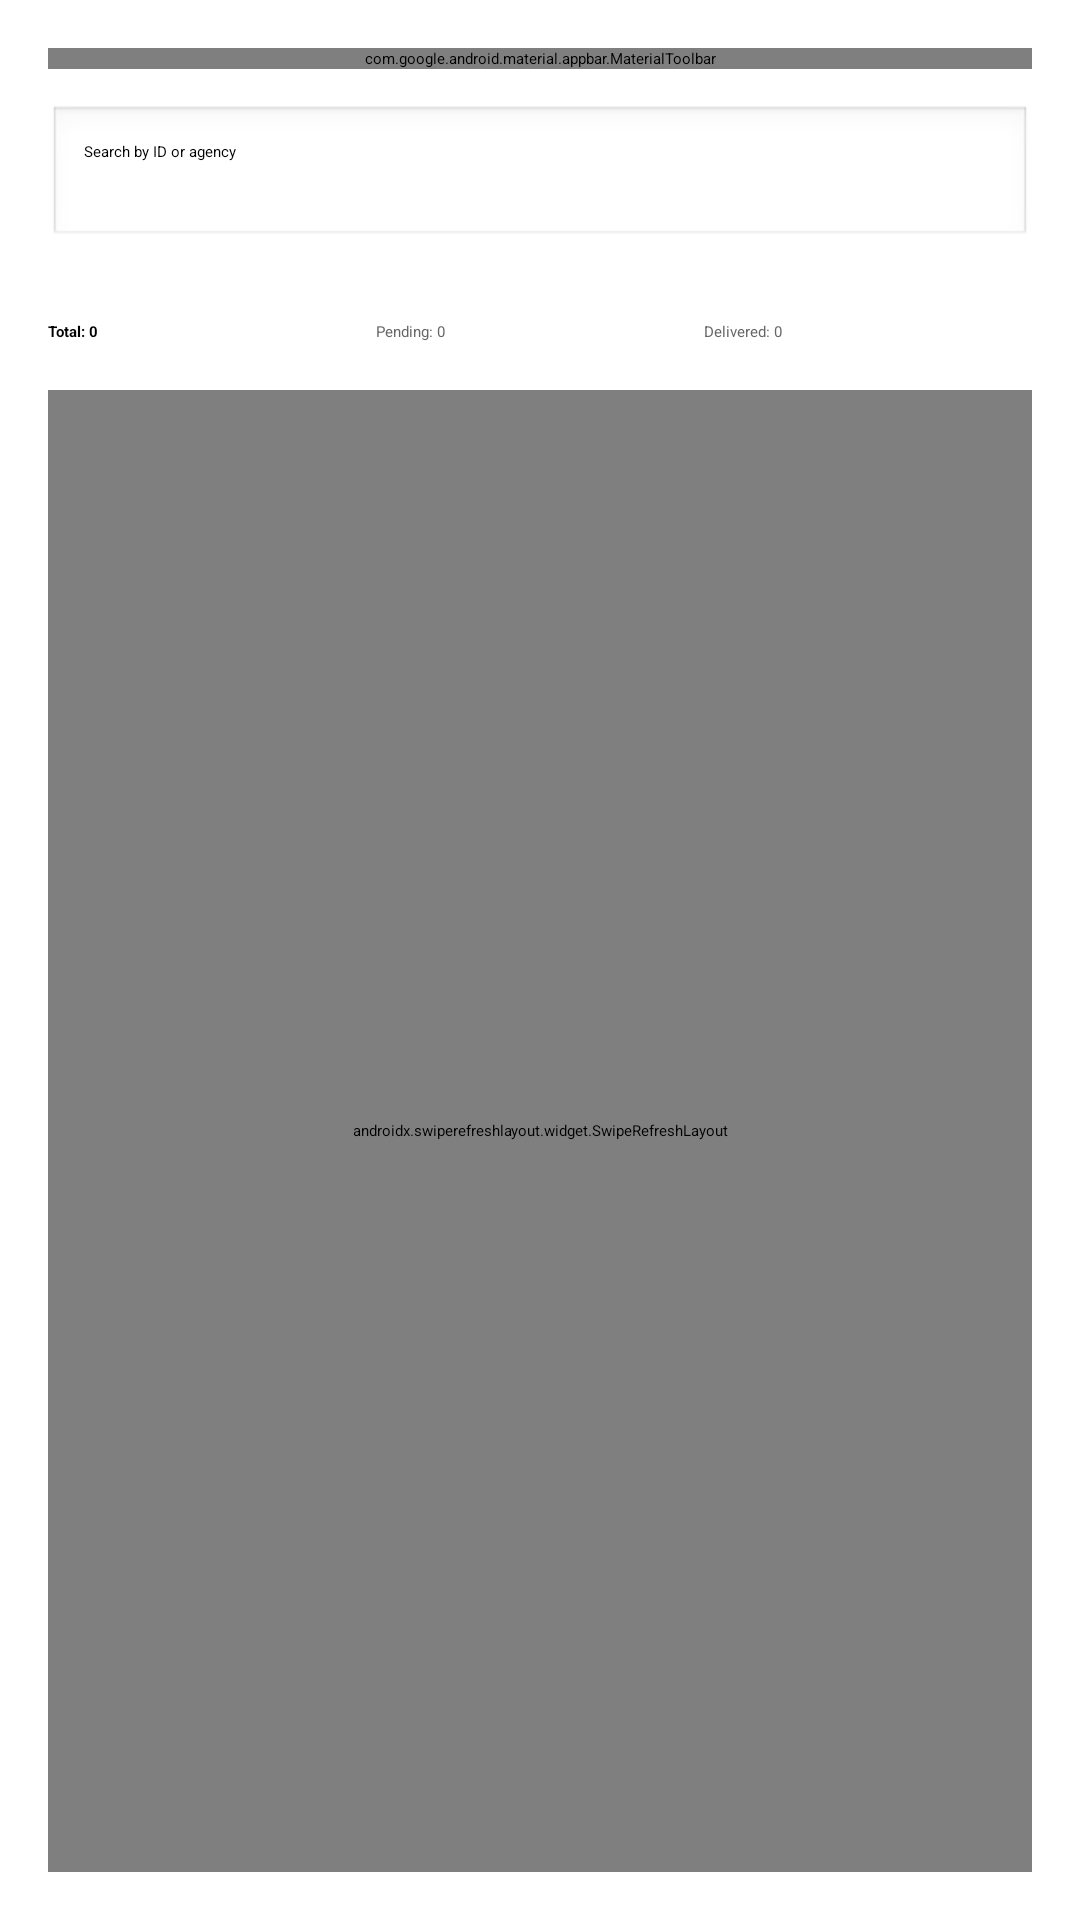

Here is an Android app screen rendered from its layout file. Give the layout XML and the strings, colors and styles it references.
<!-- AndroidManifest.xml: application theme Theme.Assignment -->
<!-- res/layout/activity_order_restock_management.xml -->
<?xml version="1.0" encoding="utf-8"?>
<androidx.coordinatorlayout.widget.CoordinatorLayout xmlns:android="http://schemas.android.com/apk/res/android"
    xmlns:app="http://schemas.android.com/apk/res-auto"
    android:layout_width="match_parent"
    android:layout_height="match_parent">

    <LinearLayout
        android:layout_width="match_parent"
        android:layout_height="match_parent"
        android:orientation="vertical"
        android:padding="16dp">

        <com.google.android.material.appbar.MaterialToolbar
            android:id="@+id/topAppBar"
            style="@style/Widget.Material3.Toolbar"
            android:layout_width="match_parent"
            android:layout_height="wrap_content"
            android:layout_marginBottom="12dp"
            android:title="Order Restock Management"
            app:menu="@menu/menu_logout" />

        <EditText
            android:id="@+id/searchInput"
            android:layout_width="match_parent"
            android:layout_height="wrap_content"
            android:hint="Search by ID or agency"
            android:padding="12dp"
            android:background="@android:drawable/edit_text"
            android:imeOptions="actionSearch"
            android:layout_marginBottom="12dp" />

        <Spinner
            android:id="@+id/statusSpinner"
            android:layout_width="match_parent"
            android:layout_height="wrap_content"
            android:layout_marginBottom="12dp" />

        <LinearLayout
            android:layout_width="match_parent"
            android:layout_height="wrap_content"
            android:orientation="horizontal"
            android:layout_marginBottom="16dp">

            <TextView
                android:id="@+id/totalOrdersText"
                android:layout_width="0dp"
                android:layout_height="wrap_content"
                android:layout_weight="1"
                android:text="Total: 0"
                android:textColor="@android:color/black"
                android:textStyle="bold" />

            <TextView
                android:id="@+id/pendingOrdersText"
                android:layout_width="0dp"
                android:layout_height="wrap_content"
                android:layout_weight="1"
                android:text="Pending: 0"
                android:textColor="#666666" />

            <TextView
                android:id="@+id/deliveredOrdersText"
                android:layout_width="0dp"
                android:layout_height="wrap_content"
                android:layout_weight="1"
                android:text="Delivered: 0"
                android:textColor="#666666" />
        </LinearLayout>

        <androidx.swiperefreshlayout.widget.SwipeRefreshLayout
            android:id="@+id/swipeRefresh"
            android:layout_width="match_parent"
            android:layout_height="0dp"
            android:layout_weight="1">

            <FrameLayout
                android:layout_width="match_parent"
                android:layout_height="match_parent">

                <androidx.recyclerview.widget.RecyclerView
                    android:id="@+id/ordersRecyclerView"
                    android:layout_width="match_parent"
                    android:layout_height="match_parent"
                    android:clipToPadding="false"
                    android:paddingBottom="80dp" />

                <TextView
                    android:id="@+id/emptyView"
                    android:layout_width="wrap_content"
                    android:layout_height="wrap_content"
                    android:text="Không có dữ liệu"
                    android:textColor="#888888"
                    android:textSize="16sp"
                    android:layout_gravity="center"
                    android:visibility="gone" />

                <ProgressBar
                    android:id="@+id/progressBar"
                    style="@android:style/Widget.DeviceDefault.Light.ProgressBar.Large"
                    android:layout_width="wrap_content"
                    android:layout_height="wrap_content"
                    android:layout_gravity="center"
                    android:visibility="gone" />
            </FrameLayout>
        </androidx.swiperefreshlayout.widget.SwipeRefreshLayout>
    </LinearLayout>

</androidx.coordinatorlayout.widget.CoordinatorLayout>
<!-- resources referenced by this layout -->
<resources>

</resources>
